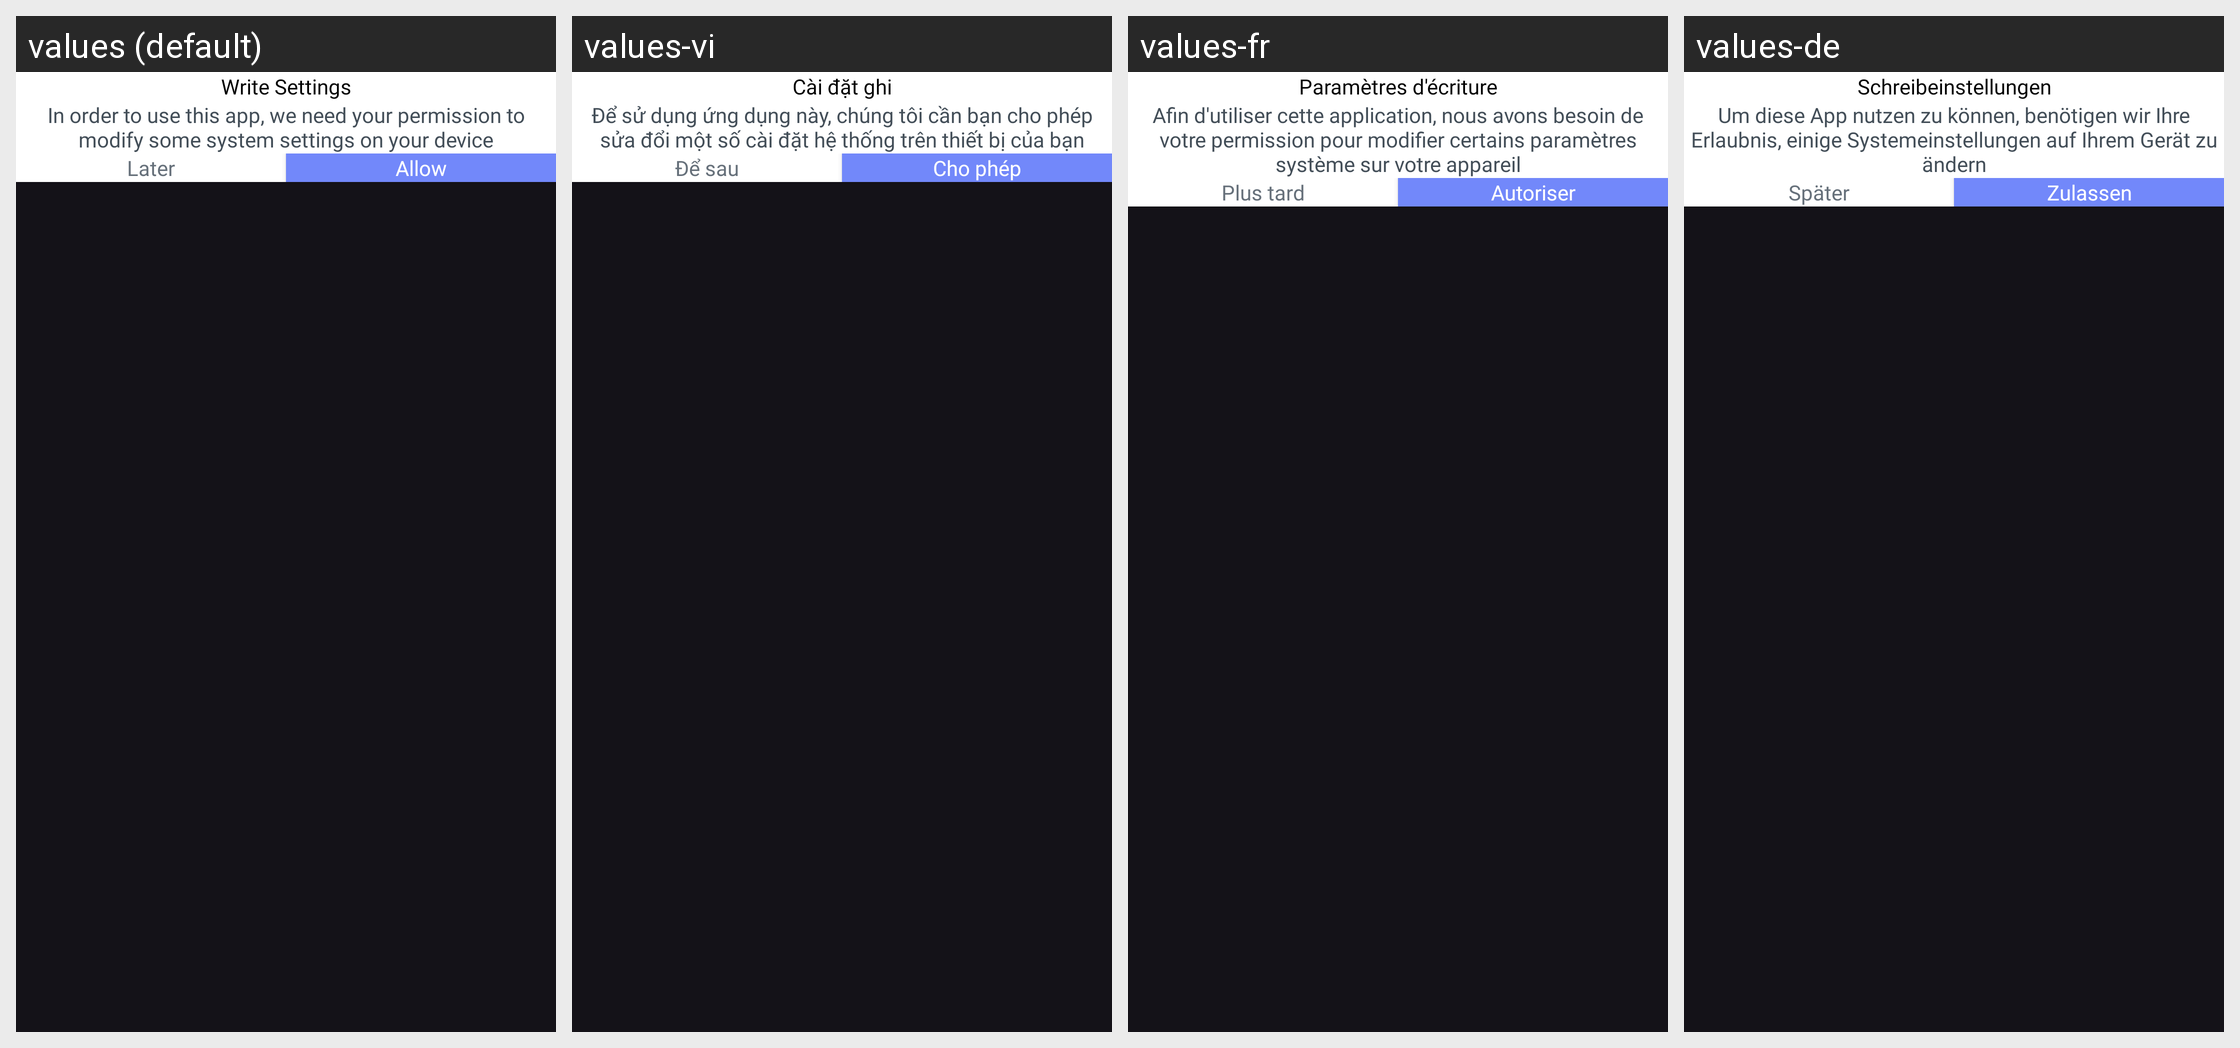

The same Android screen rendered under several of its app's locales, left to right. List the strings drawn on it with the default value and each locale's translation.
Android screen res/layout/dialog_request_write_setting.xml rendered under 4 locales, left to right: values (default), values-vi, values-fr, values-de. Device: Nexus 5 (rendered at 1080×1920; each locale shown at half size, 540×960, under a caption strip naming it); theme Theme.BaseProject.
Other locales in the repository, not shown: values-es, values-pt.
Strings drawn on this screen, with the default value and each locale's value (text and hints the layout hard-codes, and strings that could not be matched under every locale, appear in the picture but are not listed):

write_settings
  values: Write Settings
  values-vi: Cài đặt ghi
  values-fr: Paramètres d'écriture
  values-de: Schreibeinstellungen

in_order_to_use_this_app_we_need_your_permission_to_modify_some_system_settings_on_your_device
  values: In order to use this app, we need your permission to modify some system settings on your device
  values-vi: Để sử dụng ứng dụng này, chúng tôi cần bạn cho phép sửa đổi một số cài đặt hệ thống trên thiết bị của bạn
  values-fr: Afin d'utiliser cette application, nous avons besoin de votre permission pour modifier certains paramètres système sur votre appareil
  values-de: Um diese App nutzen zu können, benötigen wir Ihre Erlaubnis, einige Systemeinstellungen auf Ihrem Gerät zu ändern

later
  values: Later
  values-vi: Để sau
  values-fr: Plus tard
  values-de: Später

allow
  values: Allow
  values-vi: Cho phép
  values-fr: Autoriser
  values-de: Zulassen
